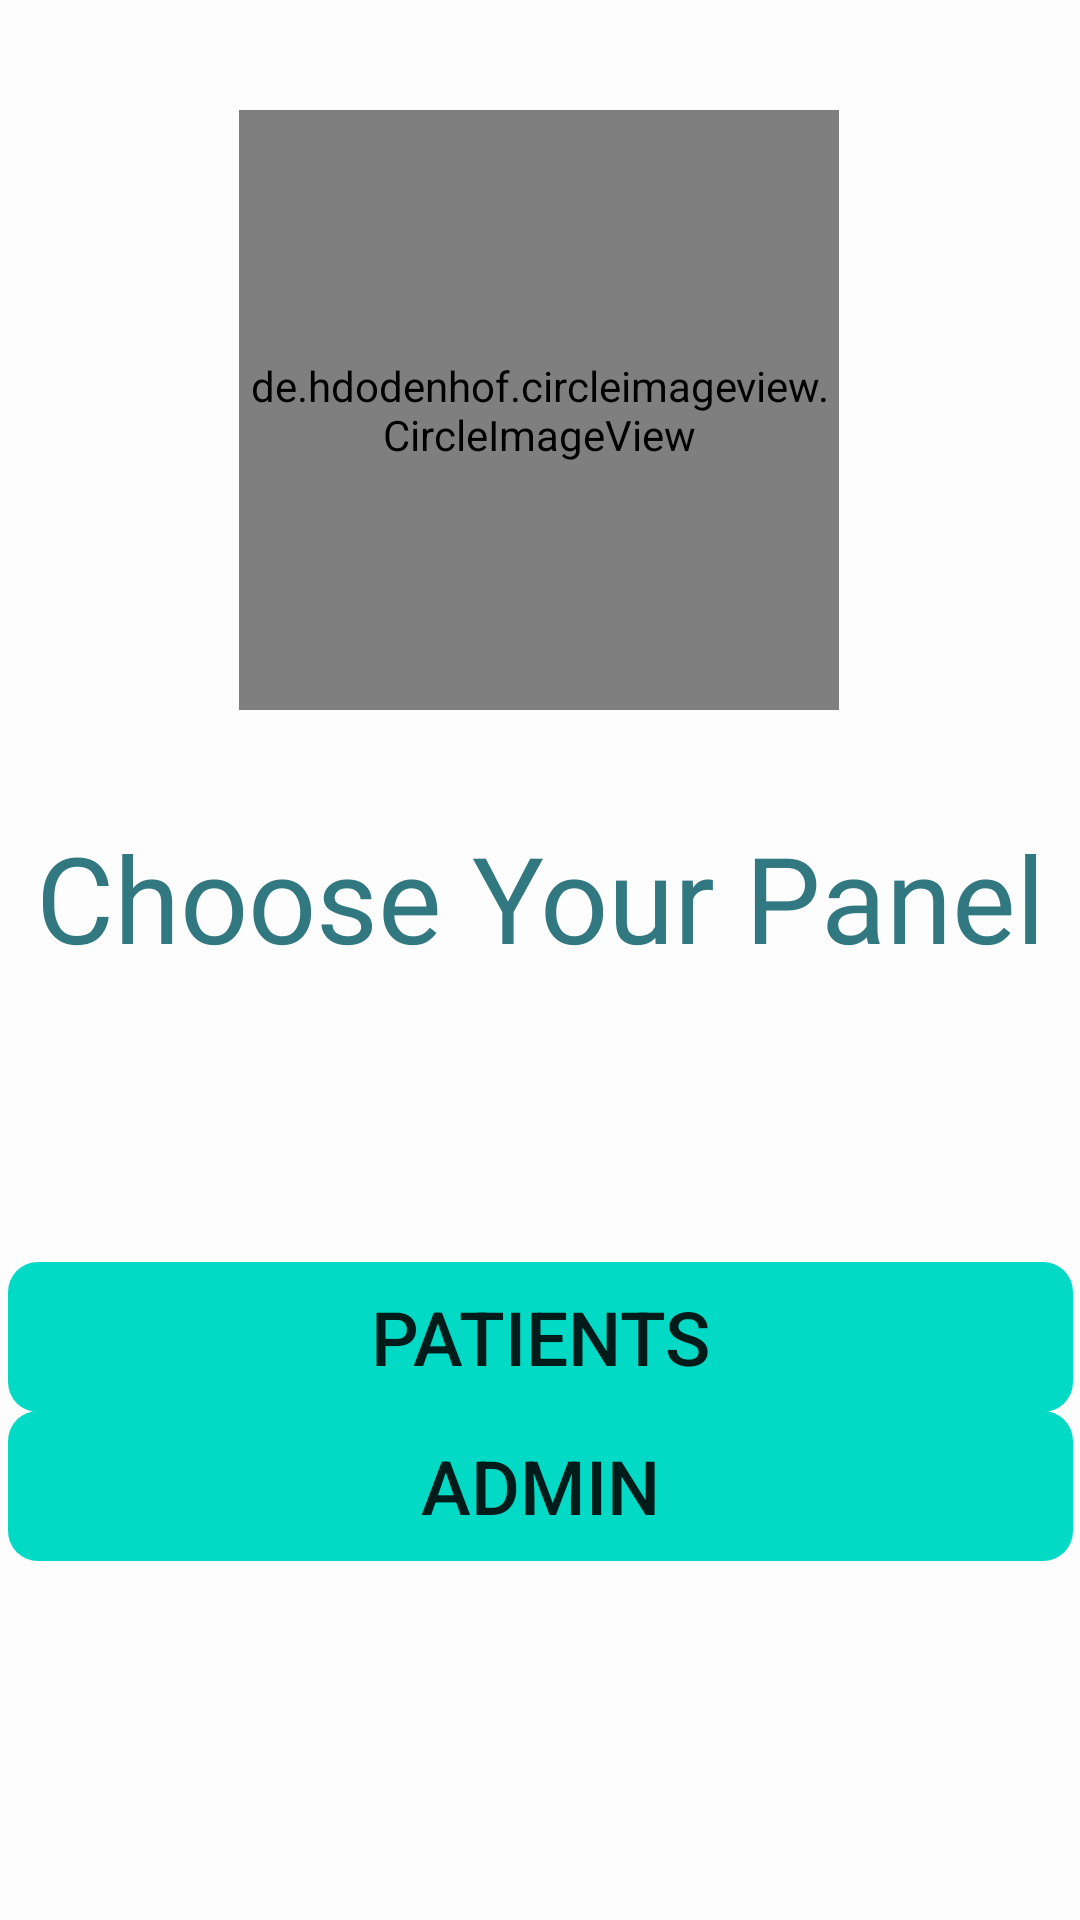

Write the Android layout XML for this screen, with the resource values it uses.
<!-- AndroidManifest.xml: application theme Theme.EmergencyApp -->
<!-- res/layout/activity_home_page.xml -->
<?xml version="1.0" encoding="utf-8"?>
<androidx.constraintlayout.widget.ConstraintLayout xmlns:android="http://schemas.android.com/apk/res/android"
    xmlns:app="http://schemas.android.com/apk/res-auto"
    xmlns:tools="http://schemas.android.com/tools"
    android:layout_width="match_parent"
    android:layout_height="match_parent"
    tools:context=".HomePage"
    android:background="#FDFDFD"
    >


    <Button
        android:id="@+id/admin"
        android:layout_width="355dp"
        android:layout_height="50dp"
        android:background="@drawable/border"
        android:text="Admin"
        android:textSize="25sp"
        app:backgroundTint="@color/teal_200"
        app:layout_constraintBottom_toBottomOf="parent"
        app:layout_constraintEnd_toEndOf="parent"

        app:layout_constraintStart_toStartOf="parent"
        app:layout_constraintTop_toTopOf="parent"
        app:layout_constraintVertical_bias="0.797" />

    <Button
        android:id="@+id/user"
        android:layout_width="355dp"
        android:layout_height="50dp"
        android:background="@drawable/border"
        android:text="Patients"
        android:textSize="25sp"
        app:backgroundTint="@color/teal_200"
        app:layout_constraintBottom_toBottomOf="parent"
        app:layout_constraintEnd_toEndOf="parent"
        app:layout_constraintStart_toStartOf="parent"
        app:layout_constraintTop_toTopOf="parent"
        app:layout_constraintVertical_bias="0.713" />

    <TextView
        android:id="@+id/textView"
        android:layout_width="wrap_content"
        android:layout_height="wrap_content"
        android:fontFamily="@font/abril_fatface"
        android:text="Choose Your Panel"
        android:textColor="#317881"
        android:textSize="40sp"
        app:layout_constraintBottom_toBottomOf="parent"
        app:layout_constraintEnd_toEndOf="parent"
        app:layout_constraintStart_toStartOf="parent"
        app:layout_constraintTop_toTopOf="parent"
        app:layout_constraintVertical_bias="0.464" />

    <de.hdodenhof.circleimageview.CircleImageView
        android:id="@+id/circleImageView"
        android:layout_width="200dp"
        android:layout_height="200dp"
        android:src="@drawable/b_icon3"
        app:layout_constraintBottom_toBottomOf="parent"
        app:layout_constraintEnd_toEndOf="parent"
        app:layout_constraintHorizontal_bias="0.497"
        app:layout_constraintStart_toStartOf="parent"
        app:layout_constraintTop_toTopOf="parent"
        app:layout_constraintVertical_bias="0.083" />



</androidx.constraintlayout.widget.ConstraintLayout>
<!-- resources referenced by this layout -->
<resources>
  <!-- drawable b_icon3: jpg bitmap (drawable-v24, 7452 bytes) -->
  <!-- drawable border (drawable) -->
  <?xml version="1.0" encoding="utf-8"?>
  <shape xmlns:android="http://schemas.android.com/apk/res/android" android:shape="rectangle">
   <corners
       android:radius="10dp"/>
  
  
  </shape>
  <style name="Theme.EmergencyApp" parent="Theme.MaterialComponents.DayNight.DarkActionBar">
          
          <item name="colorPrimary">@color/teal_200</item>
          <item name="colorPrimaryVariant">@color/teal_200</item>
          <item name="colorOnPrimary">@color/white</item>
          
          <item name="colorSecondary">@color/teal_200</item>
          <item name="colorSecondaryVariant">@color/teal_700</item>
          <item name="colorOnSecondary">@color/black</item>
          
          <item name="android:statusBarColor" tools:targetApi="l">?attr/colorPrimaryVariant</item>
          
      </style>
  <!-- not gathered from this repository: default colours our renderer supplied (Android Studio template values) -->
  <color name="teal_200">#FF03DAC5</color>
  <color name="teal_700">#FF018786</color>
  <color name="black">#FF000000</color>
  <color name="white">#FFFFFFFF</color>
</resources>
